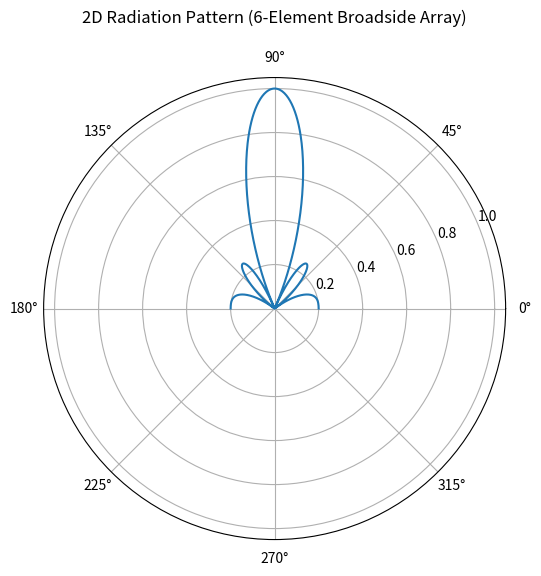

Python code for this plot:
#lab-09
# Broadside array antenna 5-element(N=5)
import numpy as np
import matplotlib.pyplot as plt

# Parameters
lam = 1
d = lam / 2
k = 2 * np.pi / lam
N = 5   # number of elements (changed )

# Angle range
theta = np.linspace(0, np.pi, 1000)

# Array Factor (General Form)
AF = np.zeros_like(theta, dtype=complex)

for n in range(N):
    AF += np.exp(1j * n * k * d * np.cos(theta))

# Normalize
AF_mag = np.abs(AF)
AF_mag = AF_mag / np.max(AF_mag)

# Plot
plt.figure(figsize=(6,6))
ax = plt.subplot(111, projection='polar')
ax.plot(theta, AF_mag)
ax.set_title("2D Radiation Pattern (6-Element Broadside Array)\n")
plt.show()
